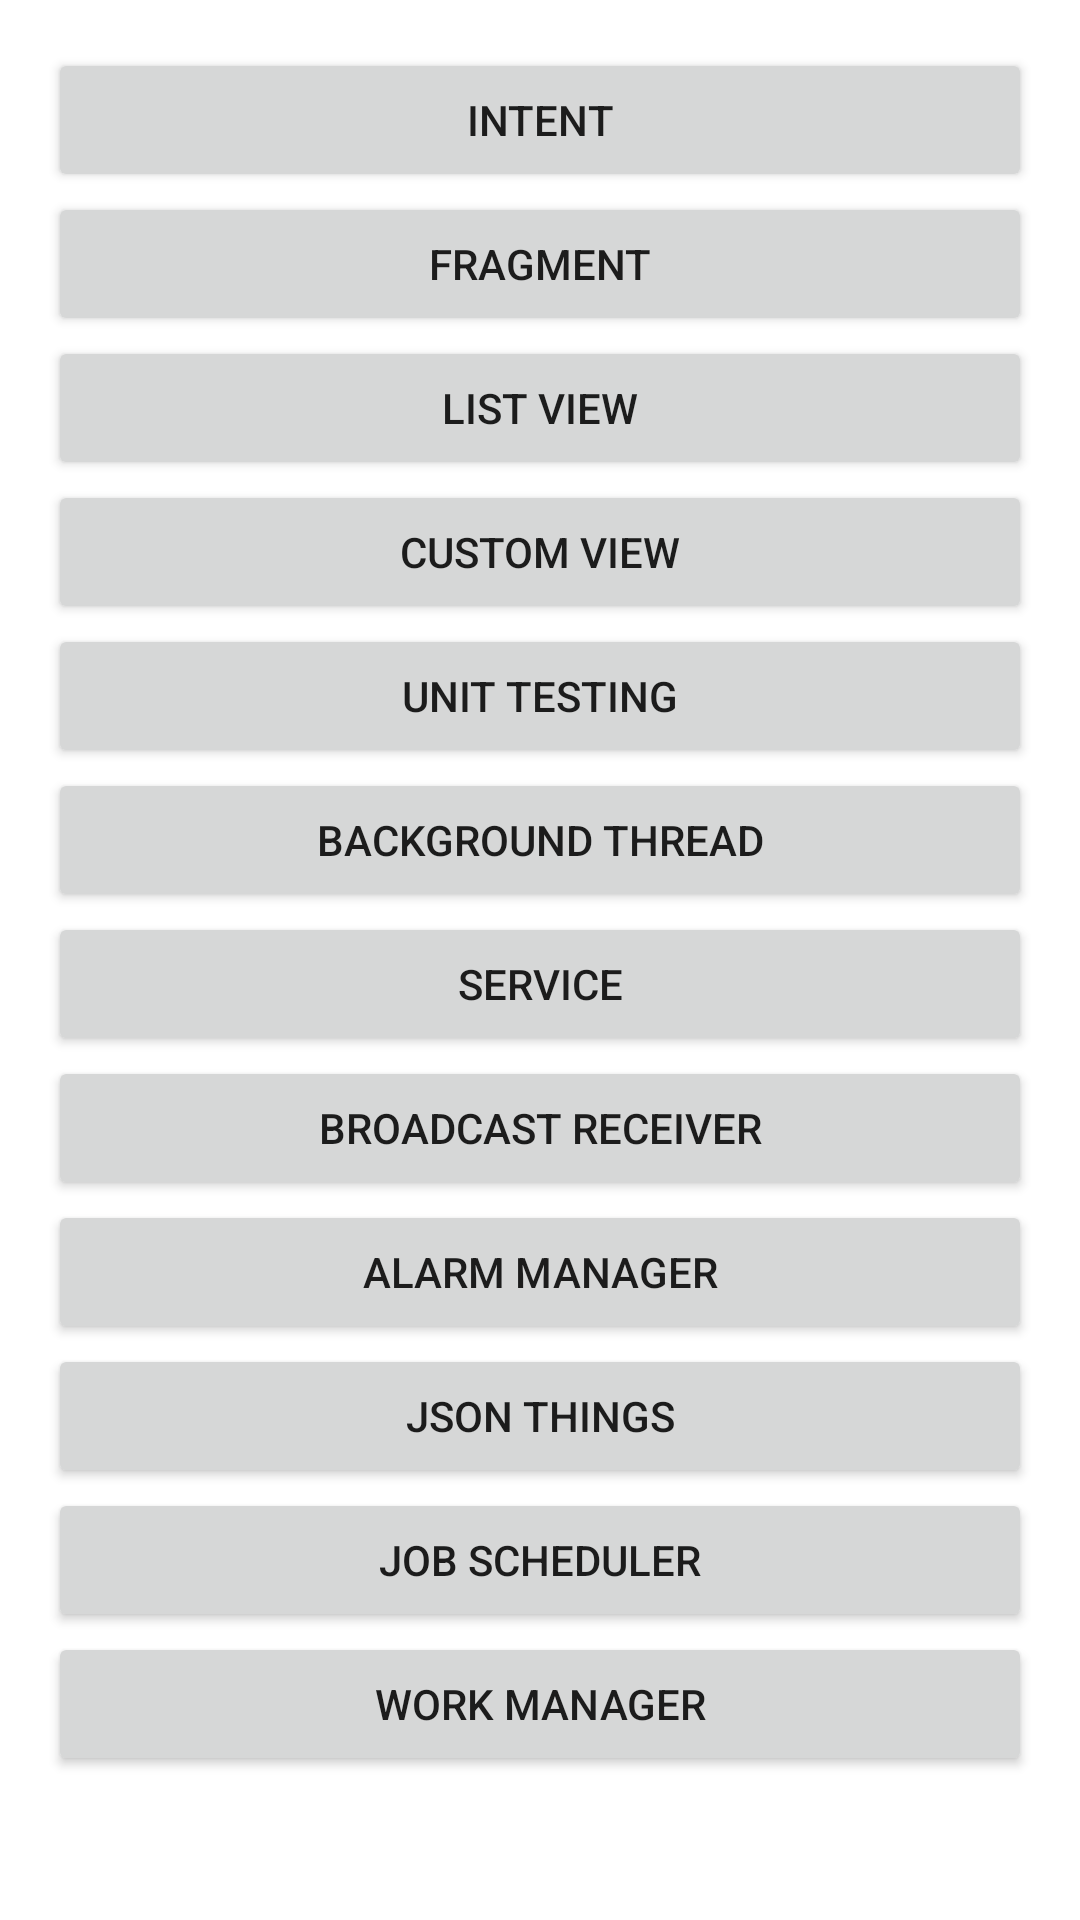

The Android layout XML behind this screen, and the referenced resources:
<!-- AndroidManifest.xml: application theme Theme.Fundamental -->
<!-- res/layout/activity_main.xml -->
<?xml version="1.0" encoding="utf-8"?>
<LinearLayout xmlns:android="http://schemas.android.com/apk/res/android"
    xmlns:tools="http://schemas.android.com/tools"
    android:layout_width="match_parent"
    android:layout_height="match_parent"
    android:orientation="vertical"
    android:padding="16dp"
    tools:context=".MainActivity">

    <Button
        android:id="@+id/btn_to_intent"
        android:layout_width="match_parent"
        android:layout_height="wrap_content"
        android:text="@string/intent" />

    <Button
        android:id="@+id/btn_to_fragment"
        android:layout_width="match_parent"
        android:text="@string/fragment"
        android:layout_height="wrap_content" />

    <Button
        android:id="@+id/btn_to_listView"
        android:layout_width="match_parent"
        android:layout_height="wrap_content"
        android:text="@string/list_view" />

    <Button
        android:id="@+id/btn_to_customView"
        android:layout_width="match_parent"
        android:layout_height="wrap_content"
        android:text="@string/custom_view" />

    <Button
        android:id="@+id/btn_to_testing"
        android:layout_width="match_parent"
        android:layout_height="wrap_content"
        android:text="@string/unit_testing" />

    <Button
        android:id="@+id/btn_to_background_thread"
        android:layout_width="match_parent"
        android:layout_height="wrap_content"
        android:text="@string/background_thread" />

    <Button
        android:id="@+id/btn_to_service"
        android:layout_width="match_parent"
        android:layout_height="wrap_content"
        android:text="@string/service" />

    <Button
        android:id="@+id/btn_to_broadcast_receiver"
        android:layout_width="match_parent"
        android:layout_height="wrap_content"
        android:text="@string/broadcast_receiver" />

    <Button
        android:id="@+id/btn_to_alarm_manager"
        android:layout_width="match_parent"
        android:layout_height="wrap_content"
        android:text="@string/alarm_manager" />

    <Button
        android:id="@+id/btn_to_json"
        android:layout_width="match_parent"
        android:layout_height="wrap_content"
        android:text="@string/json_things" />

    <Button
        android:id="@+id/btn_to_job_scheduler"
        android:layout_width="match_parent"
        android:layout_height="wrap_content"
        android:text="@string/job_scheduler" />

    <Button
        android:id="@+id/btn_to_work_manager"
        android:layout_width="match_parent"
        android:layout_height="wrap_content"
        android:text="@string/work_manager" />

</LinearLayout>
<!-- resources referenced by this layout -->
<resources>
  <string name="alarm_manager">Alarm Manager</string>
  <string name="background_thread">Background Thread</string>
  <string name="broadcast_receiver">Broadcast Receiver</string>
  <string name="custom_view">Custom View</string>
  <string name="fragment">Fragment</string>
  <string name="intent">Intent</string>
  <string name="job_scheduler">Job Scheduler</string>
  <string name="json_things">JSON Things</string>
  <string name="list_view">List View</string>
  <string name="service">Service</string>
  <string name="unit_testing">Unit Testing</string>
  <string name="work_manager">Work Manager</string>
  <style name="Theme.Fundamental" parent="Theme.MaterialComponents.DayNight.DarkActionBar">
          
          <item name="colorPrimary">@color/purple_500</item>
          <item name="colorPrimaryVariant">@color/purple_700</item>
          <item name="colorOnPrimary">@color/white</item>
          
          <item name="colorSecondary">@color/teal_200</item>
          <item name="colorSecondaryVariant">@color/teal_700</item>
          <item name="colorOnSecondary">@color/black</item>
          
          <item name="android:statusBarColor" tools:targetApi="l">?attr/colorPrimaryVariant</item>
          
      </style>
  <!-- not gathered from this repository: default colours our renderer supplied (Android Studio template values) -->
  <color name="purple_500">#FF6200EE</color>
  <color name="purple_700">#FF3700B3</color>
  <color name="teal_200">#FF03DAC5</color>
  <color name="teal_700">#FF018786</color>
  <color name="black">#FF000000</color>
  <color name="white">#FFFFFFFF</color>
</resources>
